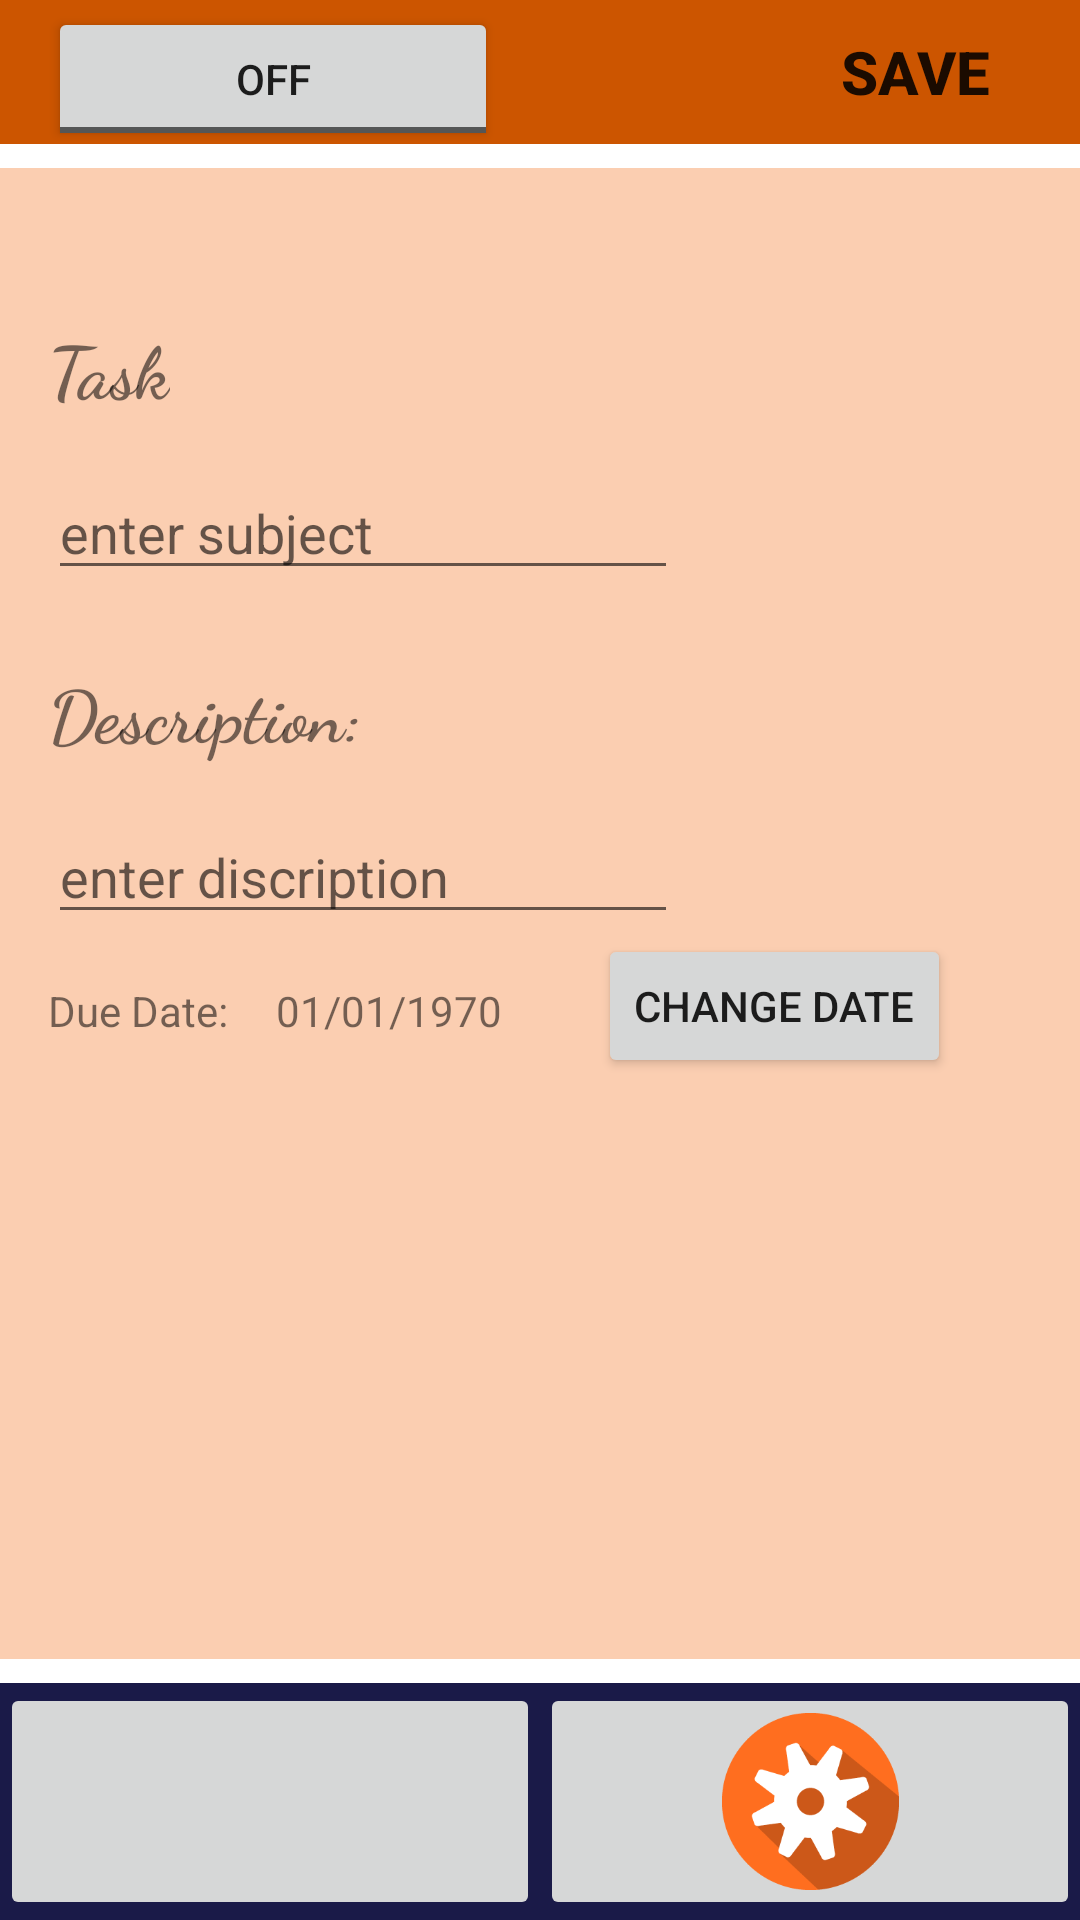

Produce the Android XML layout that renders to this screen, including the resource entries it uses.
<!-- AndroidManifest.xml: application theme Theme.MyTasksTracker -->
<!-- res/layout/activity_main.xml -->
<?xml version="1.0" encoding="utf-8"?>
<androidx.constraintlayout.widget.ConstraintLayout xmlns:android="http://schemas.android.com/apk/res/android"
    xmlns:app="http://schemas.android.com/apk/res-auto"
    xmlns:tools="http://schemas.android.com/tools"
    android:layout_width="match_parent"
    android:layout_height="match_parent"
    tools:context=".MainActivity">

    <LinearLayout
        android:id="@+id/linearLayout"
        android:layout_width="0dp"
        android:layout_height="wrap_content"
        android:background="@color/navbar_background"
        android:orientation="horizontal"
        app:layout_constraintBottom_toBottomOf="parent"
        app:layout_constraintEnd_toEndOf="parent"
        app:layout_constraintStart_toStartOf="parent">

        <ImageButton
            android:id="@+id/imageButtonList"
            android:layout_width="91dp"
            android:layout_height="79dp"
            android:layout_weight="1"
            android:contentDescription="Button to display a list of tasks"
            android:scaleType="centerInside"
            app:srcCompat="@drawable/clipart1797125" />

        <ImageButton
            android:id="@+id/imageButtonSettings"
            android:layout_width="91dp"
            android:layout_height="79dp"
            android:layout_weight="1"
            android:contentDescription="Button to display  settings"
            android:scaleType="centerInside"
            app:srcCompat="@drawable/orangesettings" />
    </LinearLayout>

    <LinearLayout
        android:id="@+id/linearLayout2"
        android:layout_width="0dp"
        android:layout_height="wrap_content"
        android:background="@color/burnt_orange"
        android:orientation="horizontal"
        app:layout_constraintEnd_toEndOf="parent"
        app:layout_constraintHorizontal_bias="0.0"
        app:layout_constraintStart_toStartOf="parent"
        app:layout_constraintTop_toTopOf="parent">

        <ToggleButton
            android:id="@+id/toggleButtonEdit"
            android:layout_width="150dp"
            android:layout_height="wrap_content"
            android:layout_marginStart="16dp"
            android:layout_marginEnd="32dp" />

        <Button
            android:id="@+id/buttonSave"
            android:layout_width="150dp"
            android:layout_height="wrap_content"
            android:layout_marginStart="32dp"
            android:layout_marginEnd="16dp"
            android:background="#00000000"
            android:text="Save"
            android:textSize="20sp"
            android:textStyle="bold" />
    </LinearLayout>

    <ScrollView
        android:id="@+id/scrollView"
        android:layout_width="0dp"
        android:layout_height="0dp"
        android:layout_marginTop="8dp"
        android:layout_marginBottom="8dp"
        android:background="@color/apricot"
        app:layout_constraintBottom_toTopOf="@+id/linearLayout"
        app:layout_constraintEnd_toEndOf="parent"
        app:layout_constraintStart_toStartOf="parent"
        app:layout_constraintTop_toBottomOf="@+id/linearLayout2"
        tools:ignore="SpeakableTextPresentCheck">

        <androidx.constraintlayout.widget.ConstraintLayout
            android:layout_width="match_parent"
            android:layout_height="wrap_content">

            <TextView
                android:id="@+id/textTask"
                android:layout_width="wrap_content"
                android:layout_height="wrap_content"
                android:layout_marginStart="16dp"
                android:layout_marginTop="50dp"
                android:fontFamily="cursive"
                android:text="Task"
                android:textSize="24sp"
                android:textStyle="bold"
                app:layout_constraintStart_toStartOf="parent"
                app:layout_constraintTop_toTopOf="parent" />

            <EditText
                android:id="@+id/editTask"
                android:layout_width="wrap_content"
                android:layout_height="wrap_content"
                android:layout_marginStart="16dp"
                android:layout_marginTop="16dp"
                android:ems="10"
                android:hint="enter subject"

                android:inputType="textPersonName"
                app:layout_constraintStart_toStartOf="parent"
                app:layout_constraintTop_toBottomOf="@id/textTask"
                tools:ignore="TouchTargetSizeCheck" />

            <TextView
                android:id="@+id/textView2"
                android:layout_width="wrap_content"
                android:layout_height="wrap_content"
                android:layout_marginStart="16dp"
                android:layout_marginTop="24dp"
                android:fontFamily="cursive"
                android:text="Description:"
                android:textSize="24sp"
                android:textStyle="bold"
                app:layout_constraintStart_toStartOf="parent"
                app:layout_constraintTop_toBottomOf="@+id/editTask" />

            <EditText
                android:id="@+id/editTextDescription"
                android:layout_width="wrap_content"
                android:layout_height="wrap_content"
                android:layout_marginStart="16dp"
                android:layout_marginTop="16dp"
                android:ems="10"
                android:hint="enter discription"
                android:inputType="textCapSentences"
                app:layout_constraintStart_toStartOf="parent"
                app:layout_constraintTop_toBottomOf="@+id/textView2"
                tools:ignore="TouchTargetSizeCheck" />

            <TextView
                android:id="@+id/textDate"
                android:layout_width="wrap_content"
                android:layout_height="wrap_content"
                android:layout_marginStart="16dp"
                android:layout_marginTop="16dp"
                android:text="Due Date:"
                app:layout_constraintStart_toStartOf="parent"
                app:layout_constraintTop_toBottomOf="@+id/editTextDescription" />

            <TextView
                android:id="@+id/textDueDate"
                android:layout_width="wrap_content"
                android:layout_height="wrap_content"
                android:layout_marginStart="16dp"
                android:layout_marginTop="16dp"
                android:text="01/01/1970"
                app:layout_constraintStart_toEndOf="@+id/textDate"
                app:layout_constraintTop_toBottomOf="@+id/editTextDescription" />

            <Button
                android:id="@+id/buttonChange"
                android:layout_width="wrap_content"
                android:layout_height="wrap_content"
                android:layout_marginStart="32dp"
                android:text="Change Date"
                app:layout_constraintStart_toEndOf="@+id/textDueDate"
                app:layout_constraintTop_toBottomOf="@+id/editTextDescription" />

        </androidx.constraintlayout.widget.ConstraintLayout>
    </ScrollView>

</androidx.constraintlayout.widget.ConstraintLayout>
<!-- resources referenced by this layout -->
<resources>
  <color name="apricot">#FBCEB1</color>
  <color name="burnt_orange">#CC5500</color>
  <color name="navbar_background">#1a1a48</color>
  <!-- drawable orangesettings: png bitmap (drawable, 3847 bytes) -->
  <style name="Theme.MyTasksTracker" parent="Theme.MaterialComponents.DayNight.DarkActionBar">
          
          <item name="colorPrimary">@color/purple_500</item>
          <item name="colorPrimaryVariant">@color/purple_700</item>
          <item name="colorOnPrimary">@color/white</item>
          
          <item name="colorSecondary">@color/teal_200</item>
          <item name="colorSecondaryVariant">@color/teal_700</item>
          <item name="colorOnSecondary">@color/black</item>
          
          <item name="android:statusBarColor">?attr/colorPrimaryVariant</item>
          
      </style>
  <color name="purple_500">#FF6200EE</color>
  <color name="purple_700">#FF3700B3</color>
  <color name="white">#FFFFFFFF</color>
  <color name="teal_200">#FF03DAC5</color>
  <color name="teal_700">#FF018786</color>
  <color name="black">#FF000000</color>
</resources>
